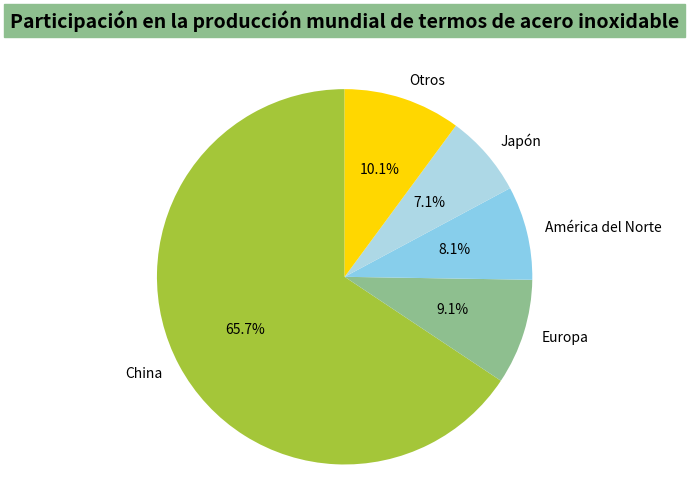

Write Python code to recreate this figure.
import matplotlib.pyplot as plt

# Datos
etiquetas = ["China", "Europa", "América del Norte", "Japón", "Otros"]
tamaños = [65, 9, 8, 7, 10]
# Configuración de colores, lo más cercano posible a la imagen original
colores = ["#A4C639", "#8EBF8F", "#87CEEB", "#ADD8E6", "#FFD700"]  

# Crear un lienzo
fig, ax = plt.subplots(figsize=(6, 5))

# Dibujar un gráfico de pastel
porciones, textos, textos_automaticos = ax.pie(
    tamaños,
    labels=etiquetas,
    autopct="%1.1f%%",  
    startangle=90,     
    colors=colores,
    textprops={"color": "black"}
)

# Establecer el título, simular el título de fondo verde superior (implementado con un título normal + ajuste de posición)
ax.set_title("Participación en la producción mundial de termos de acero inoxidable", fontsize=14, fontweight="bold", y=1.08, backgroundcolor="#8EBF8F", pad=8)

# Embelezar: mantener el gráfico de pastel circular
ax.axis("equal")

plt.tight_layout()
plt.show()
